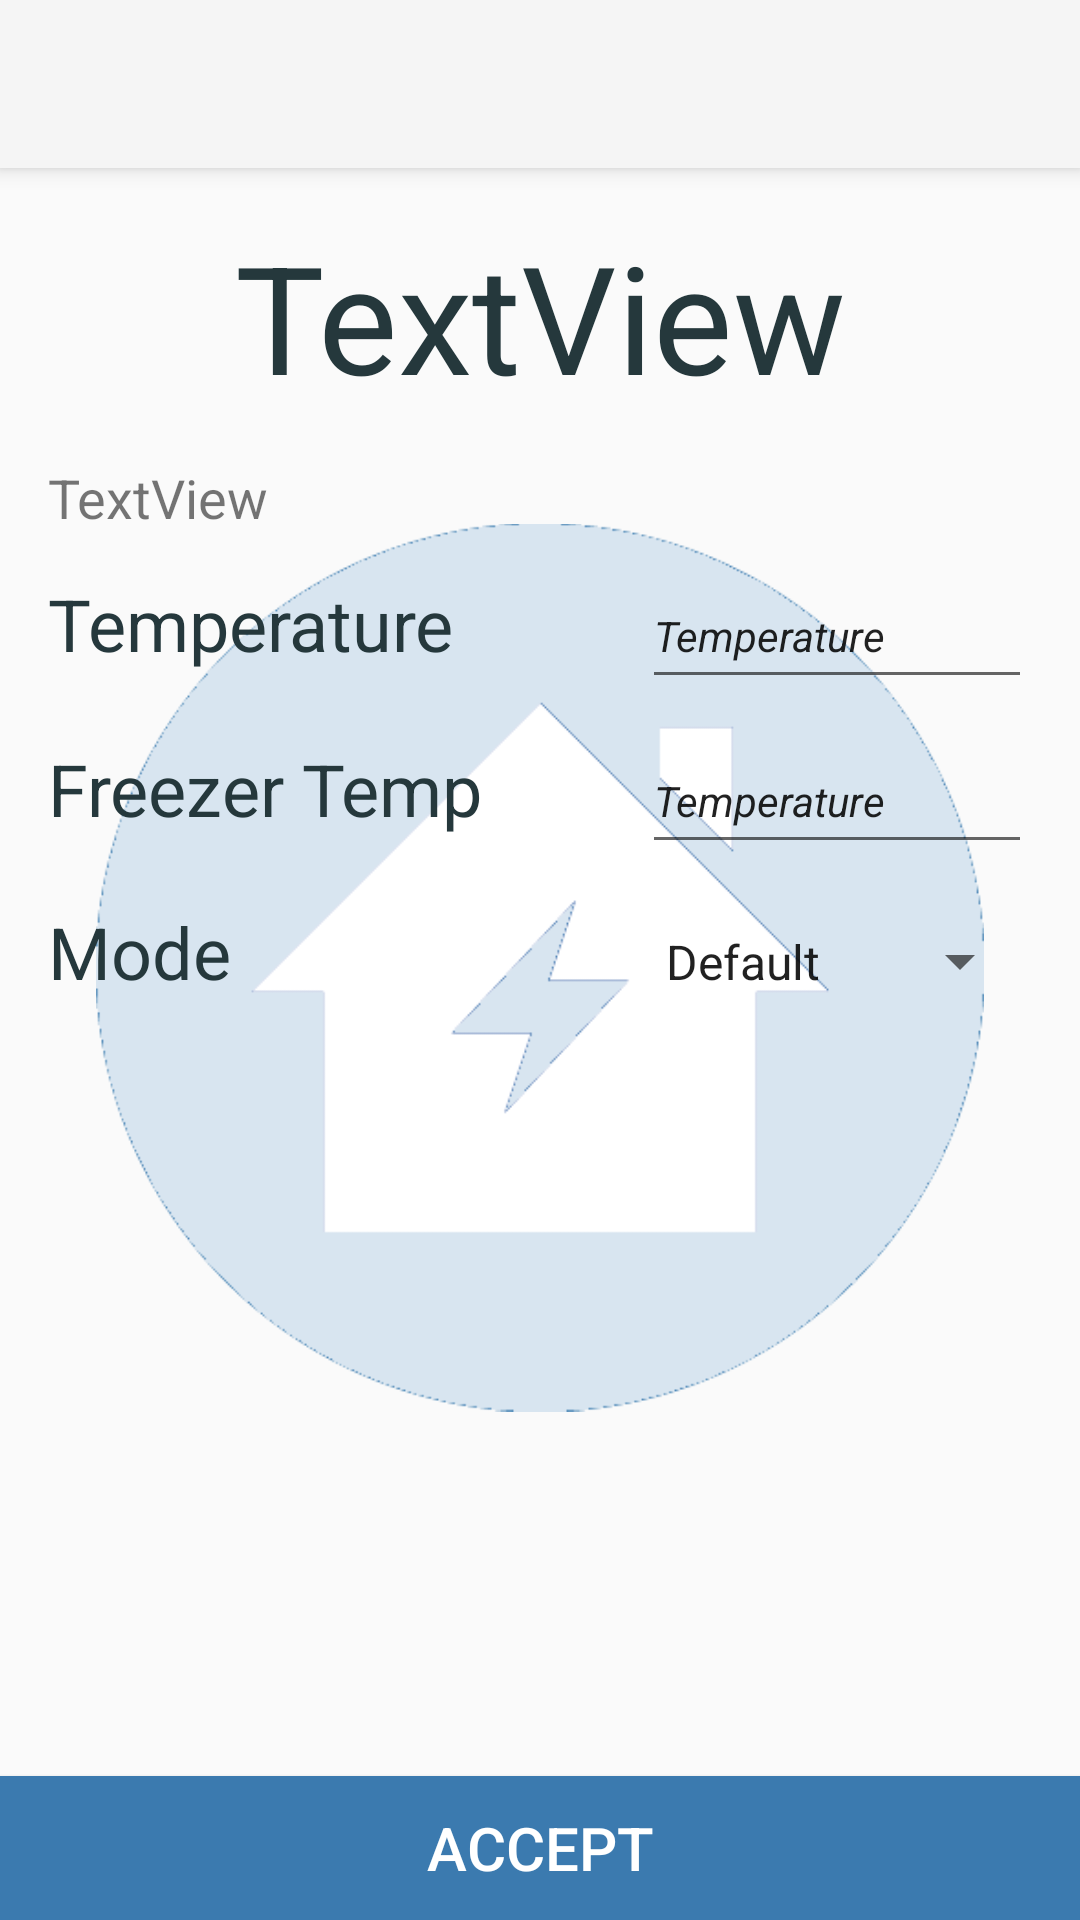

Reconstruct the res/layout file that produces this screen, plus the resources it refers to.
<!-- AndroidManifest.xml: application theme Theme.AppCompat.Light.NoActionBar -->
<!-- res/layout/fridge.xml -->
<?xml version="1.0" encoding="utf-8"?>
<android.support.constraint.ConstraintLayout
    xmlns:android="http://schemas.android.com/apk/res/android"
    xmlns:app="http://schemas.android.com/apk/res-auto"
    xmlns:tools="http://schemas.android.com/tools"
    android:layout_width="match_parent"
    android:layout_height="match_parent">

    <android.support.v7.widget.Toolbar
        android:id="@+id/DeviceToolbar"
        android:layout_width="match_parent"
        android:layout_height="?attr/actionBarSize"
        android:background="?attr/colorPrimary"
        android:elevation="4dp"
        android:theme="@style/ThemeOverlay.AppCompat.ActionBar"
        app:popupTheme="@style/ThemeOverlay.AppCompat.Light" />

    <FrameLayout
        android:layout_width="match_parent"
        android:layout_height="455dp"
        android:layout_marginBottom="3dp"
        android:layout_marginEnd="32dp"
        android:layout_marginStart="32dp"
        android:layout_marginTop="8dp"
        app:layout_constraintBottom_toBottomOf="parent"
        app:layout_constraintEnd_toEndOf="parent"
        app:layout_constraintStart_toStartOf="parent"
        app:layout_constraintTop_toTopOf="parent">

        <ImageView
            android:id="@+id/imageView"
            android:layout_width="wrap_content"
            android:layout_height="wrap_content"
            app:srcCompat="@drawable/smart_house_logo_transparent" />
    </FrameLayout>

    <TextView
        android:id="@+id/FridgeTitle"
        android:layout_width="wrap_content"
        android:layout_height="wrap_content"
        android:layout_marginEnd="8dp"
        android:layout_marginStart="8dp"
        android:layout_marginTop="16dp"
        android:text="TextView"
        android:textSize="50sp"
        android:textColor="#25383C"
        app:layout_constraintEnd_toEndOf="parent"
        app:layout_constraintStart_toStartOf="parent"
        app:layout_constraintTop_toBottomOf="@+id/DeviceToolbar" />

    <TextView
        android:id="@+id/FridgeDesc"
        android:layout_width="wrap_content"
        android:layout_height="wrap_content"
        android:layout_marginStart="16dp"
        android:layout_marginTop="15dp"
        android:text="TextView"
        android:textSize="18sp"
        app:layout_constraintStart_toStartOf="parent"
        app:layout_constraintTop_toBottomOf="@+id/FridgeTitle" />

    <TextView
        android:id="@+id/textView19"
        android:layout_width="wrap_content"
        android:layout_height="wrap_content"
        android:textColor="#25383C"
        android:layout_marginLeft="16dp"
        android:text="@string/Temperature"
        android:textSize="24sp"
        app:layout_constraintBaseline_toBaselineOf="@+id/FridgeTemperature"
        app:layout_constraintLeft_toLeftOf="parent" />

    <TextView
        android:id="@+id/textView20"
        android:layout_width="wrap_content"
        android:layout_height="wrap_content"
        android:layout_marginLeft="16dp"
        android:textColor="#25383C"
        android:text="@string/FreezerTemp"
        android:textSize="24sp"
        app:layout_constraintBaseline_toBaselineOf="@+id/FreezerTemeprature"
        app:layout_constraintLeft_toLeftOf="parent" />

    <TextView
        android:id="@+id/textView21"
        android:layout_width="wrap_content"
        android:layout_height="wrap_content"
        android:textColor="#25383C"
        android:layout_marginLeft="16dp"
        android:text="@string/Mode"
        android:textSize="24sp"
        app:layout_constraintBaseline_toBaselineOf="@+id/FridgeMode"
        app:layout_constraintLeft_toLeftOf="parent" />

    <EditText
        android:id="@+id/FridgeTemperature"
        android:layout_width="130dp"
        android:layout_height="45dp"
        android:layout_marginEnd="16dp"
        android:layout_marginTop="10dp"
        android:ems="10"
        android:inputType="number"
        android:text="Temperature"
        android:textSize="14sp"
        android:textStyle="italic"
        app:layout_constraintEnd_toEndOf="parent"
        app:layout_constraintTop_toBottomOf="@+id/FridgeDesc" />

    <EditText
        android:id="@+id/FreezerTemeprature"
        android:layout_width="130dp"
        android:layout_height="45dp"
        android:layout_marginEnd="16dp"
        android:layout_marginTop="10dp"
        android:ems="10"
        android:inputType="numberSigned"
        android:text="Temperature"
        android:textSize="14sp"
        android:textStyle="italic"
        app:layout_constraintEnd_toEndOf="parent"
        app:layout_constraintTop_toBottomOf="@+id/FridgeTemperature" />

    <Spinner
        android:id="@+id/FridgeMode"
        android:layout_width="130dp"
        android:layout_height="45dp"
        android:layout_marginEnd="16dp"
        android:layout_marginTop="10dp"
        android:entries="@array/FridgeMode"
        app:layout_constraintEnd_toEndOf="parent"
        app:layout_constraintTop_toBottomOf="@+id/FreezerTemeprature" />

    <Button
        android:id="@+id/FridgeAccept"
        android:layout_width="match_parent"
        android:layout_height="wrap_content"
        android:background="@color/colorAccent"
        android:onClick="acceptFridge"
        android:text="@string/Accept"
        android:textColor="@android:color/background_light"
        android:textSize="20sp"
        app:layout_constraintBottom_toBottomOf="parent"
        app:layout_constraintEnd_toEndOf="parent"
        app:layout_constraintStart_toStartOf="parent" />
</android.support.constraint.ConstraintLayout>
<!-- resources referenced by this layout -->
<resources>
  <string-array name="FridgeMode">
          <item>Default</item>
          <item>Vacation</item>
          <item>Party</item>
      </string-array>
  <color name="colorAccent">#3b7aaf</color>
  <!-- drawable smart_house_logo_transparent: png bitmap (drawable, 6452 bytes) -->
  <string name="Accept">Accept</string>
  <string name="FreezerTemp">Freezer Temp</string>
  <string name="Mode">Mode</string>
  <string name="Temperature">Temperature</string>
</resources>
